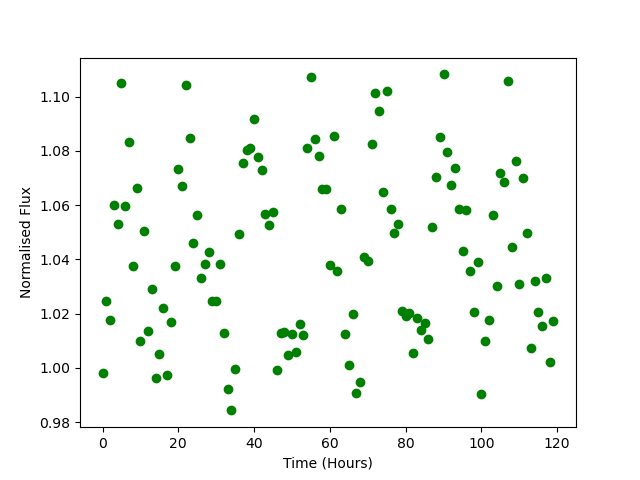

The table this chart was drawn from, first rows:
Time, Flux
0.0, 0.998
1.0, 1.025
2.0, 1.018
3.0, 1.06
4.0, 1.053
5.0, 1.105
6.0, 1.06
7.0, 1.083
8.0, 1.038
9.0, 1.066
10.0, 1.01
11.0, 1.05
12.0, 1.013
13.0, 1.029
14.0, 0.9964
15.0, 1.005
16.0, 1.022
17.0, 0.9975
18.0, 1.017
19.0, 1.038
20.0, 1.073
21.0, 1.067
22.0, 1.104
23.0, 1.085
24.0, 1.046
25.0, 1.056
26.0, 1.033
27.0, 1.038
28.0, 1.043
29.0, 1.025
30.0, 1.025
31.0, 1.038
32.0, 1.013
33.0, 0.9923
34.0, 0.9843
35.0, 0.9996
36.0, 1.049
37.0, 1.076
38.0, 1.08
39.0, 1.081
40.0, 1.092
41.0, 1.078
42.0, 1.073
43.0, 1.057
44.0, 1.053
45.0, 1.058
46.0, 0.9992
47.0, 1.013
48.0, 1.013
49.0, 1.005
50.0, 1.012
51.0, 1.006
52.0, 1.016
53.0, 1.012
54.0, 1.081
55.0, 1.107
56.0, 1.085
57.0, 1.078
58.0, 1.066
59.0, 1.066
... 60 more rows
